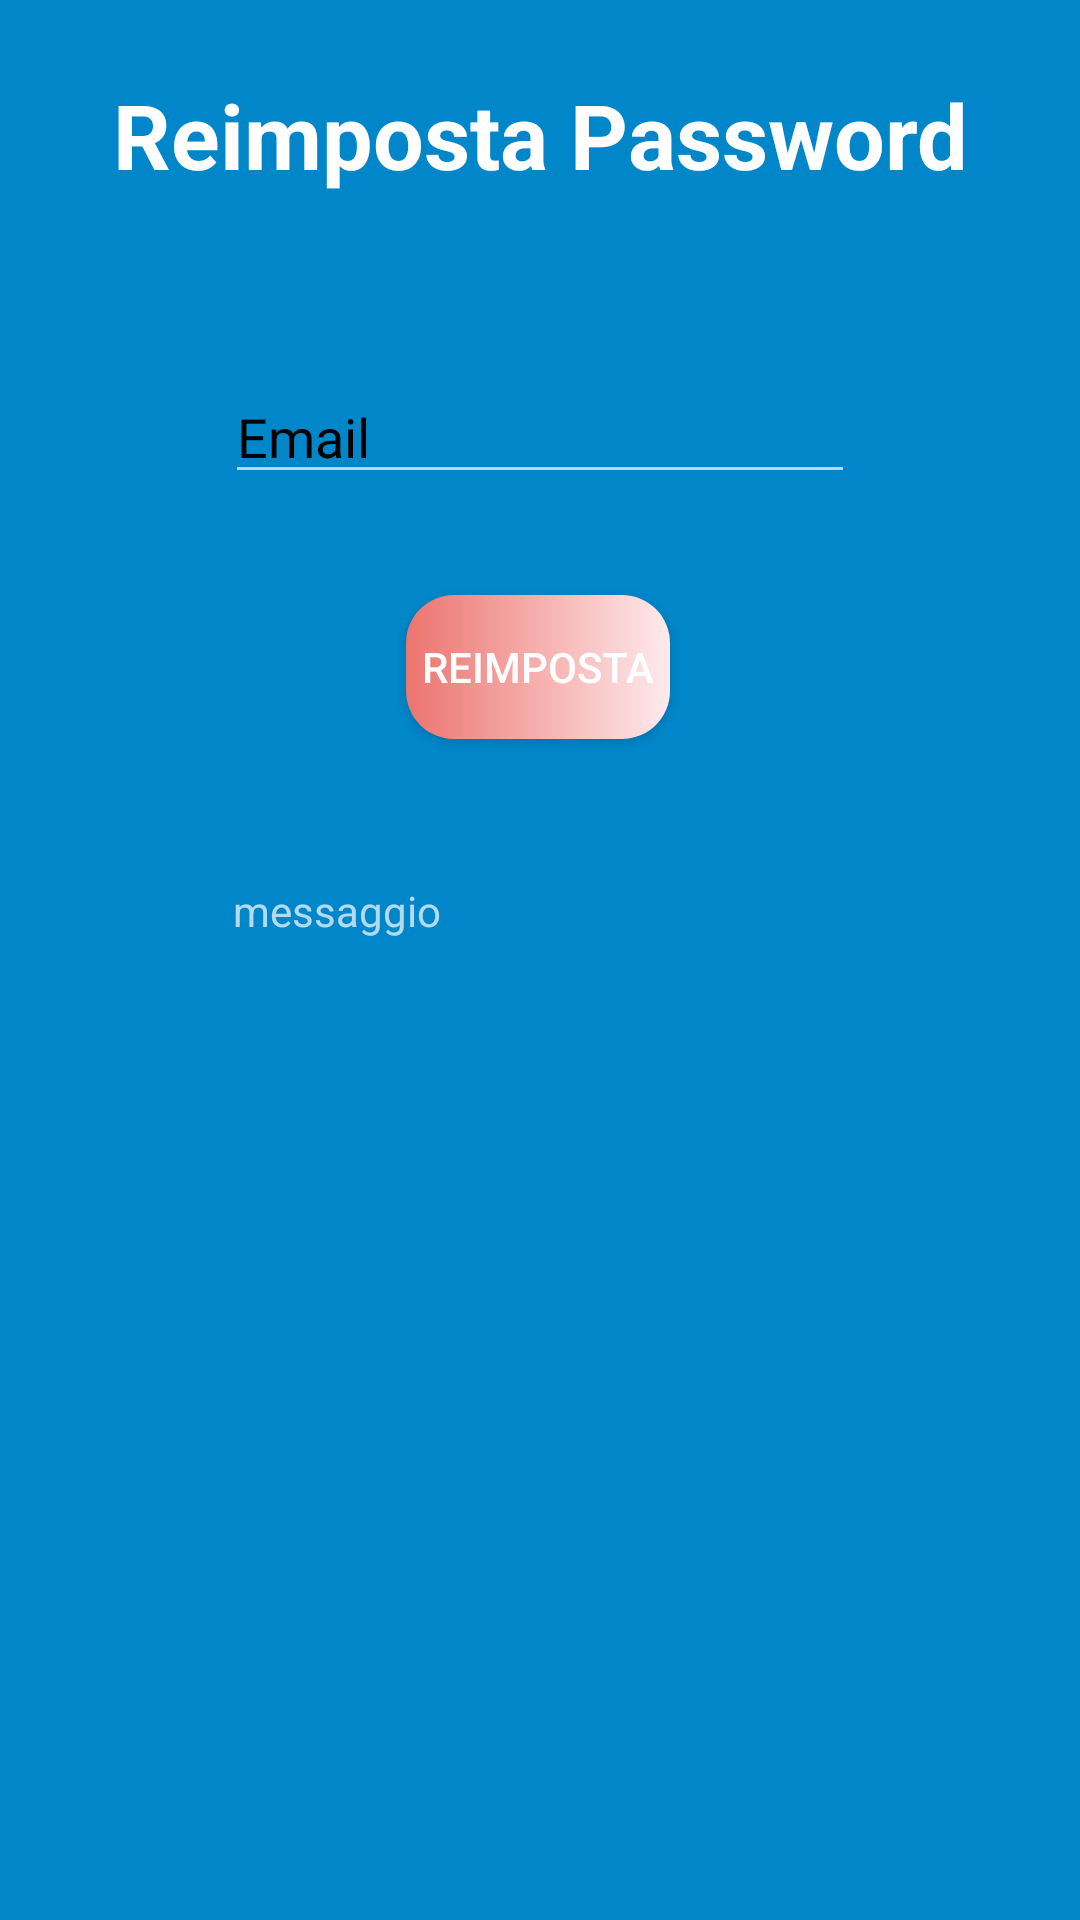

Write the Android layout XML for this screen, with the resource values it uses.
<!-- AndroidManifest.xml: application theme Theme.AppCompat.NoActionBar -->
<!-- res/layout/activity_reimposta_password.xml -->
<?xml version="1.0" encoding="utf-8"?>
<androidx.constraintlayout.widget.ConstraintLayout xmlns:android="http://schemas.android.com/apk/res/android"
    xmlns:app="http://schemas.android.com/apk/res-auto"
    xmlns:tools="http://schemas.android.com/tools"
    android:layout_width="match_parent"
    android:layout_height="match_parent"
    android:background="#0086c9"
    tools:context=".ReimpostaPasswordActivity">

    <Button
        android:id="@+id/btn_reimposta_pwd"
        android:layout_width="wrap_content"
        android:layout_height="wrap_content"
        android:background="@drawable/button"
        android:text="@string/reimposta"
        app:layout_constraintBottom_toBottomOf="parent"
        app:layout_constraintEnd_toEndOf="parent"
        app:layout_constraintHorizontal_bias="0.498"
        app:layout_constraintStart_toStartOf="parent"
        app:layout_constraintTop_toTopOf="parent"
        app:layout_constraintVertical_bias="0.335" />

    <TextView
        android:id="@+id/reimposta_pwd_txt"
        android:layout_width="match_parent"
        android:layout_height="wrap_content"
        android:textSize="30sp"
        android:textStyle="bold"
        android:textColor="#ffff"
        android:text="@string/reimposta_password"
        app:layout_constraintBottom_toBottomOf="parent"
        app:layout_constraintEnd_toEndOf="parent"
        app:layout_constraintStart_toStartOf="parent"
        app:layout_constraintTop_toTopOf="parent"
        app:layout_constraintVertical_bias="0.041"
        android:gravity="center_horizontal" />

    <EditText
        android:id="@+id/email_txt"
        android:layout_width="wrap_content"
        android:layout_height="wrap_content"
        android:ems="10"
        android:hint="@string/email"
        android:inputType="textEmailAddress"
        android:textColorHint="@android:color/black"
        app:layout_constraintBottom_toBottomOf="parent"
        app:layout_constraintEnd_toEndOf="parent"
        app:layout_constraintStart_toStartOf="parent"
        app:layout_constraintTop_toTopOf="parent"
        app:layout_constraintVertical_bias="0.206"
        android:importantForAutofill="no"/>

    <TextView
        android:id="@+id/notifica_reimposta_pwd"
        android:layout_width="205dp"
        android:layout_height="52dp"
        android:text="@string/messaggio"
        app:layout_constraintBottom_toBottomOf="parent"
        app:layout_constraintEnd_toEndOf="parent"
        app:layout_constraintStart_toStartOf="parent"
        app:layout_constraintTop_toTopOf="parent" />

</androidx.constraintlayout.widget.ConstraintLayout>
<!-- resources referenced by this layout -->
<resources>
  <!-- drawable button (drawable) -->
  <?xml version="1.0" encoding="utf-8"?>
  <layer-list xmlns:android="http://schemas.android.com/apk/res/android">
      <item>
          <shape android:shape="rectangle">
              <gradient android:startColor="#ec746e"
                  android:endColor="#ffeaed"/>
              <corners android:radius="16dp"/>
          </shape>
      </item>
  </layer-list>
  <string name="email">Email</string>
  <string name="messaggio">messaggio</string>
  <string name="reimposta">Reimposta</string>
  <string name="reimposta_password">Reimposta Password</string>
</resources>
